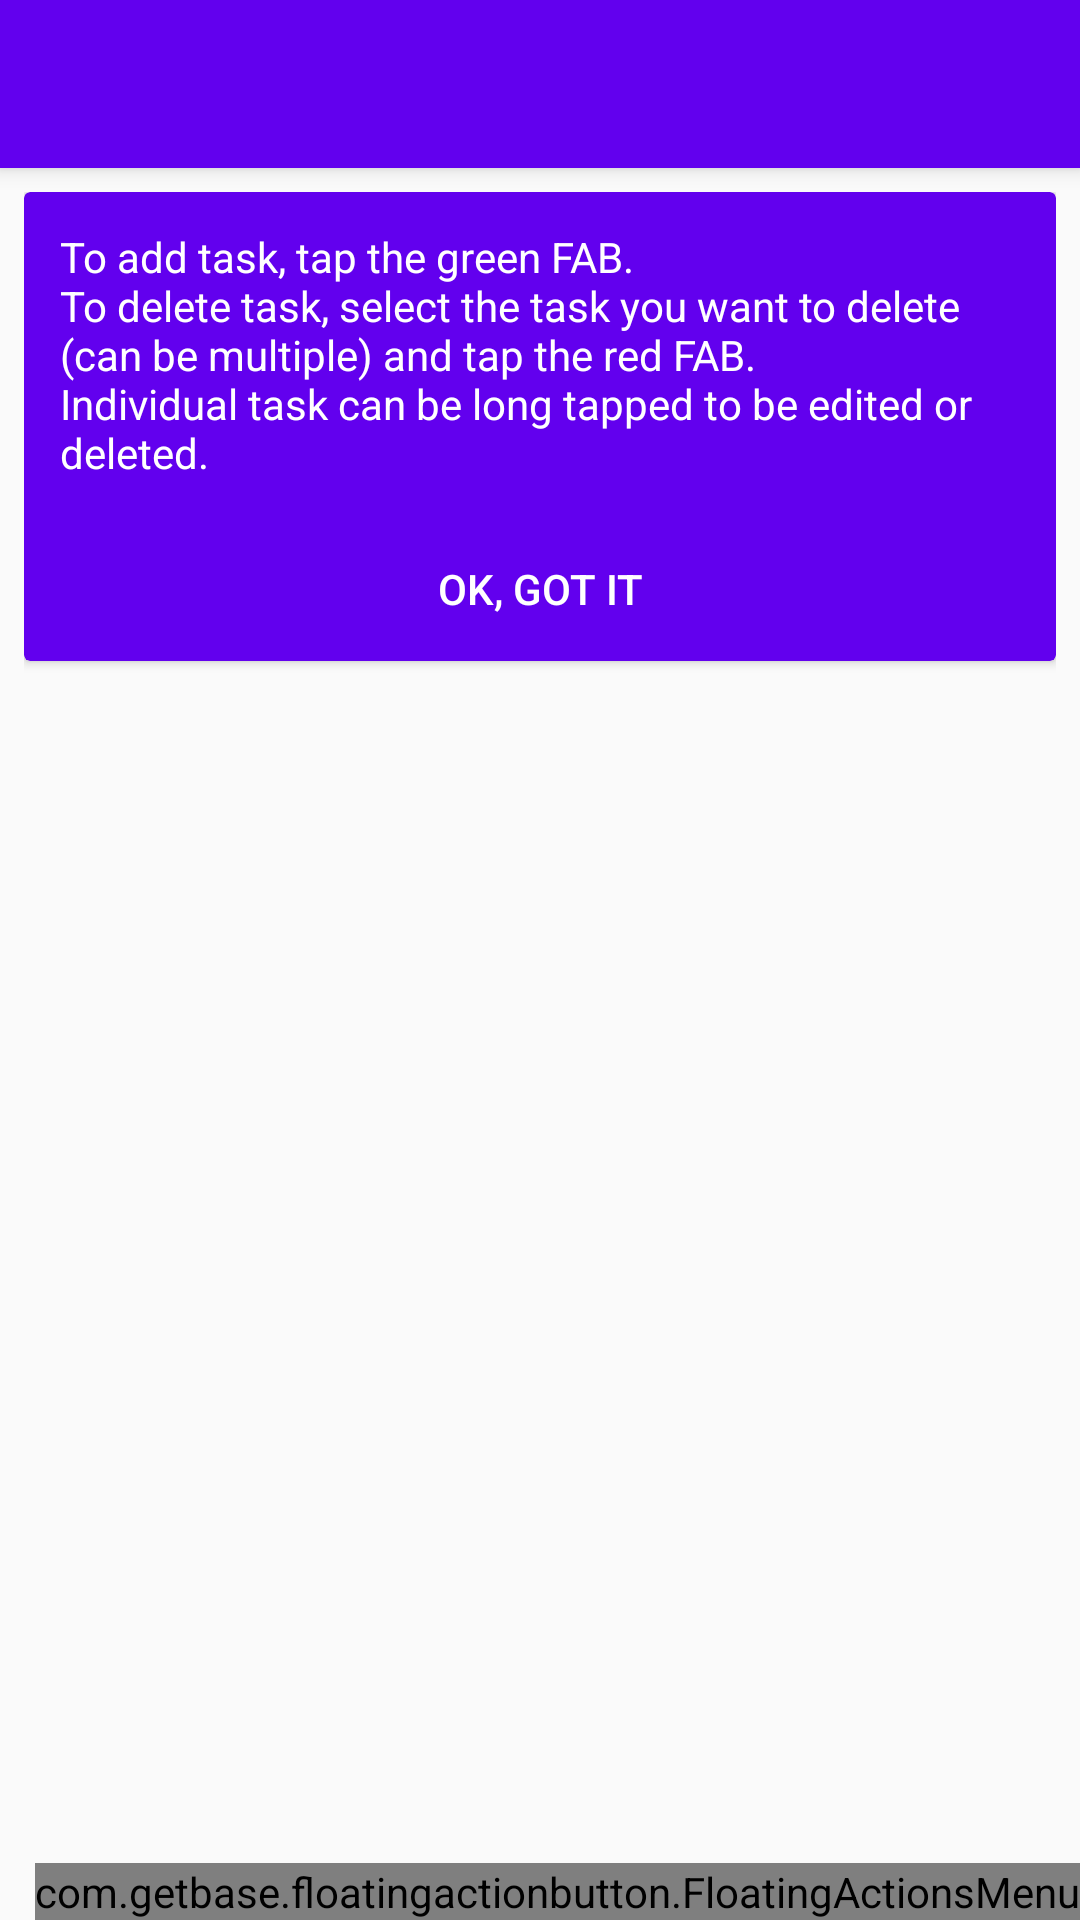

Layout XML and referenced resources for this Android screen:
<!-- AndroidManifest.xml: activity theme AppTheme.NoActionBar -->
<!-- res/layout/activity_main.xml -->
<?xml version="1.0" encoding="utf-8"?>
<android.support.design.widget.CoordinatorLayout xmlns:android="http://schemas.android.com/apk/res/android"
    xmlns:app="http://schemas.android.com/apk/res-auto"
    xmlns:tools="http://schemas.android.com/tools"
    android:id="@+id/coordinator_layout"
    android:layout_width="match_parent"
    android:layout_height="match_parent"
    tools:context="com.hyuwah.todoapps.MainActivity">

    <android.support.design.widget.AppBarLayout
        android:layout_width="match_parent"
        android:layout_height="wrap_content"
        android:theme="@style/AppTheme.AppBarOverlay"
        >

        <android.support.v7.widget.Toolbar
            android:id="@+id/toolbar"
            android:layout_width="match_parent"
            android:layout_height="?attr/actionBarSize"
            android:background="?attr/colorPrimary"
            app:popupTheme="@style/AppTheme.PopupOverlay" >

        </android.support.v7.widget.Toolbar>

    </android.support.design.widget.AppBarLayout>

    <include layout="@layout/content_main" />


    <com.getbase.floatingactionbutton.FloatingActionsMenu
        android:id="@+id/fabmenu"
        android:layout_width="wrap_content"
        android:layout_height="wrap_content"
        android:layout_gravity="bottom|end"
        app:fab_addButtonColorNormal="@color/colorAccent"
        app:fab_addButtonColorPressed="#DFDF2A81"
        app:fab_addButtonPlusIconColor="#f0f0f0">

        <com.getbase.floatingactionbutton.FloatingActionButton xmlns:fab="http://schemas.android.com/apk/res-auto"
            android:id="@+id/fab_delete"
            android:layout_width="wrap_content"
            android:layout_height="wrap_content"
            android:visibility="invisible"
            fab:fab_colorNormal="#b01515"
            fab:fab_colorPressed="#801515"
            fab:fab_icon="@drawable/ic_delete" />

        <com.getbase.floatingactionbutton.FloatingActionButton xmlns:fab="http://schemas.android.com/apk/res-auto"
            android:id="@+id/fab_add"
            android:layout_width="wrap_content"
            android:layout_height="wrap_content"

            fab:fab_colorNormal="#15b015"
            fab:fab_colorPressed="#158015"
            fab:fab_icon="@drawable/ic_edit" />
    </com.getbase.floatingactionbutton.FloatingActionsMenu>

</android.support.design.widget.CoordinatorLayout>
<!-- res/layout/content_main.xml (included above) -->
<?xml version="1.0" encoding="utf-8"?>
<android.support.constraint.ConstraintLayout xmlns:android="http://schemas.android.com/apk/res/android"
    xmlns:app="http://schemas.android.com/apk/res-auto"
    xmlns:tools="http://schemas.android.com/tools"
    android:layout_width="match_parent"
    android:layout_height="match_parent"
    android:background="?android:attr/colorBackground"
    app:layout_behavior="@string/appbar_scrolling_view_behavior"
    tools:context="com.hyuwah.todoapps.MainActivity"
    tools:layout_editor_absoluteX="0dp"
    tools:layout_editor_absoluteY="81dp"
    tools:showIn="@layout/activity_main">

    <LinearLayout
        android:layout_width="0dp"
        android:layout_height="0dp"
        android:layout_marginBottom="8dp"
        android:layout_marginEnd="8dp"
        android:layout_marginStart="8dp"
        android:layout_marginTop="8dp"
        android:animateLayoutChanges="true"
        android:orientation="vertical"
        android:weightSum="1"
        app:layout_constraintBottom_toBottomOf="parent"
        app:layout_constraintLeft_toLeftOf="parent"
        app:layout_constraintRight_toRightOf="parent"
        app:layout_constraintTop_toTopOf="parent"
        app:layout_constraintVertical_bias="0.0"
        tools:layout_constraintBottom_creator="1"
        tools:layout_constraintLeft_creator="1"
        tools:layout_constraintRight_creator="1"
        tools:layout_constraintTop_creator="1">

        <android.support.v7.widget.CardView
            android:id="@+id/cvIntro"
            android:layout_width="match_parent"
            android:layout_height="wrap_content"
            android:layout_marginBottom="4dp"
            android:animateLayoutChanges="true"
            app:cardBackgroundColor="@color/colorPrimary"
            app:cardCornerRadius="2dp">

            <LinearLayout
                android:layout_width="match_parent"
                android:layout_height="match_parent"
                android:orientation="vertical">

                <TextView
                    android:id="@+id/textView"
                    android:layout_width="match_parent"
                    android:layout_height="match_parent"
                    android:layout_margin="4dp"
                    android:padding="8dp"
                    android:text="@string/Intro_Help_Text"
                    android:textColor="@android:color/white" />

                <Button
                    android:id="@+id/btnRemoveCardIntro"
                    style="@style/Widget.AppCompat.Button.Borderless"
                    android:layout_width="match_parent"
                    android:layout_height="wrap_content"
                    android:text="OK, Got It"
                    android:textAlignment="center"
                    android:textColor="@android:color/white" />
            </LinearLayout>

        </android.support.v7.widget.CardView>


        

        <android.support.v7.widget.RecyclerView
            android:id="@+id/my_recycler_view"
            android:layout_width="match_parent"
            android:layout_height="match_parent"
            android:scrollbars="vertical" />

    </LinearLayout>
</android.support.constraint.ConstraintLayout>
<!-- resources referenced by this layout -->
<resources>
  <string name="Intro_Help_Text">To add task, tap the green FAB.\nTo delete task, select the task you want to delete (can be multiple) and tap the red FAB.\nIndividual task can be long tapped to be edited or deleted.</string>
  <style name="AppTheme.AppBarOverlay" parent="ThemeOverlay.AppCompat.Dark.ActionBar" />
  <style name="AppTheme.PopupOverlay" parent="ThemeOverlay.AppCompat.Light" />
  <style name="AppTheme.NoActionBar">
          <item name="windowActionBar">false</item>
          <item name="windowNoTitle">true</item>
      </style>
  <!-- not gathered from this repository: default colours our renderer supplied (Android Studio template values) -->
  <color name="colorPrimary">#FF6200EE</color>
  <color name="colorAccent">#FF03DAC5</color>
</resources>
